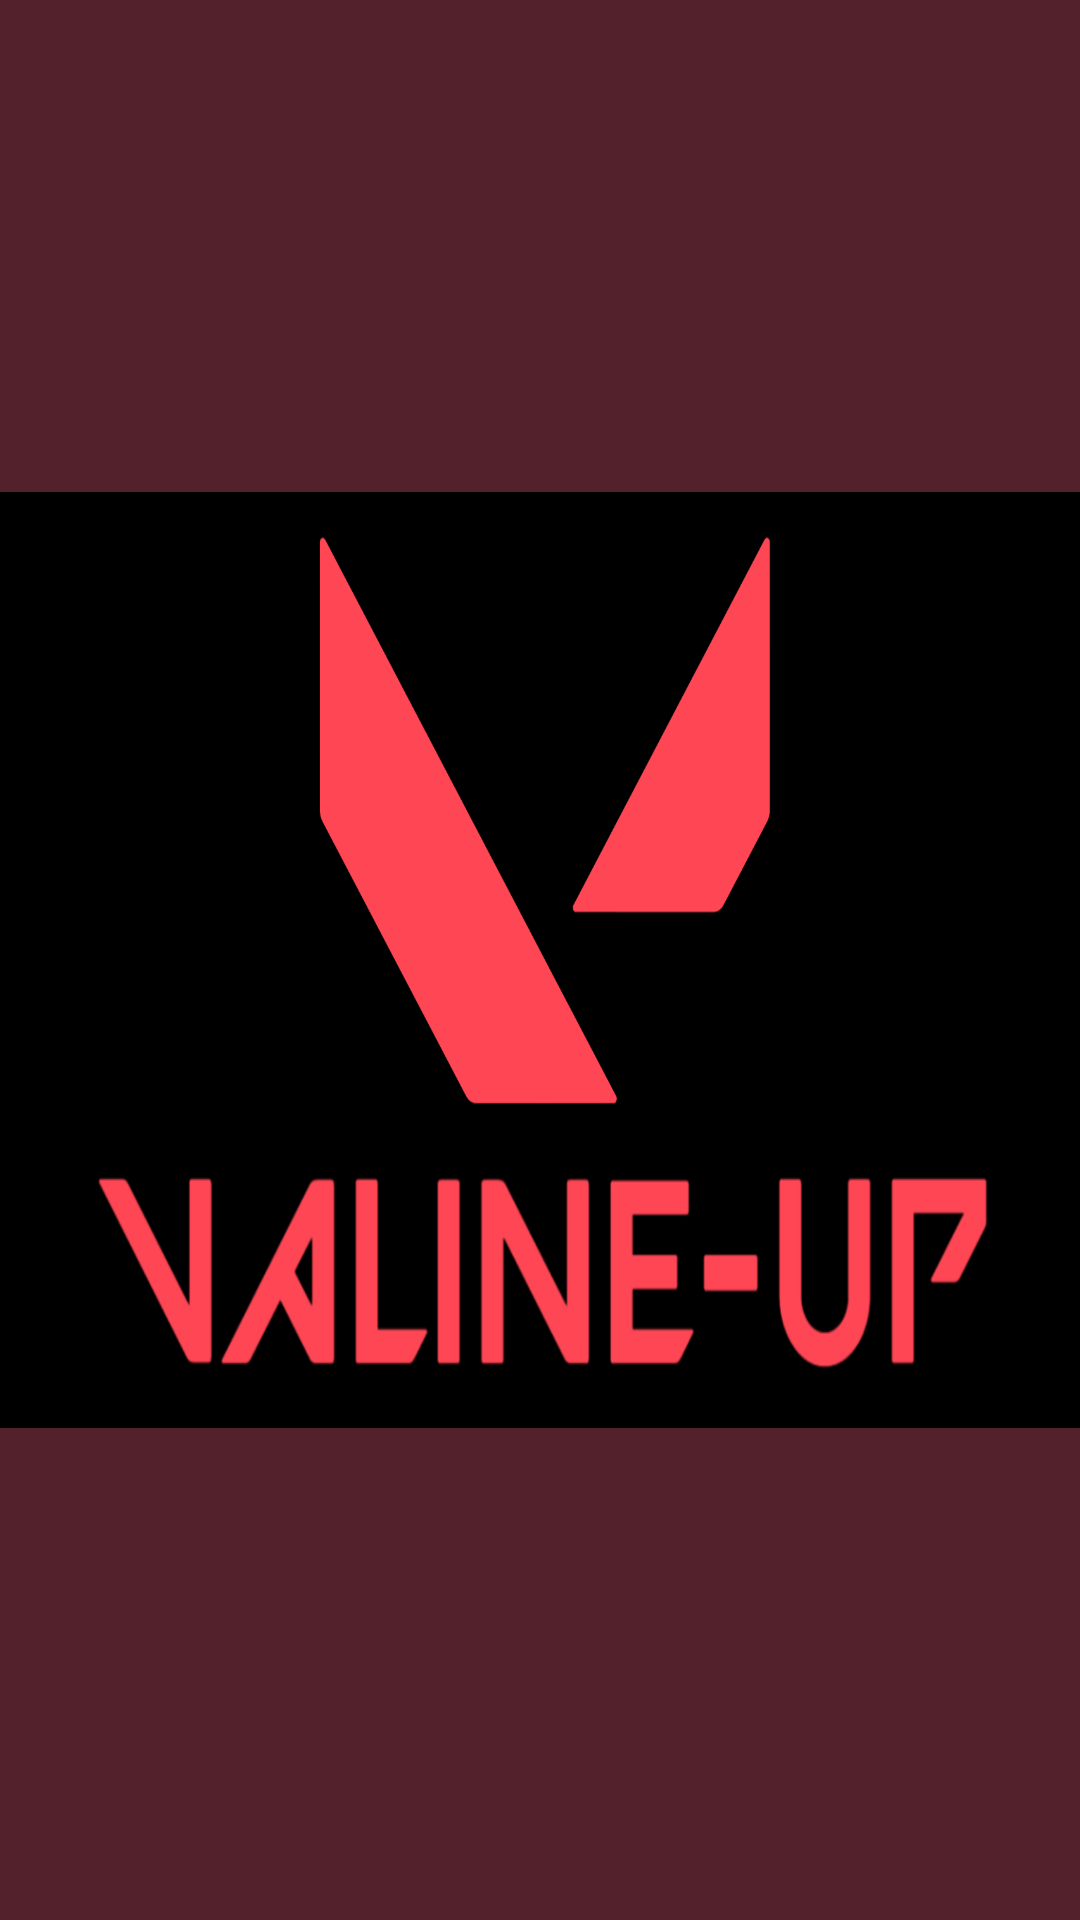

Here is an Android app screen rendered from its layout file. Give the layout XML and the strings, colors and styles it references.
<!-- AndroidManifest.xml: activity theme Theme.AppCompat.Light.NoActionBar -->
<!-- res/layout/activity_splash.xml -->
<?xml version="1.0" encoding="utf-8"?>
<androidx.constraintlayout.widget.ConstraintLayout xmlns:android="http://schemas.android.com/apk/res/android"
    xmlns:app="http://schemas.android.com/apk/res-auto"
    xmlns:tools="http://schemas.android.com/tools"
    android:layout_width="match_parent"
    android:layout_height="match_parent"
    android:background="@color/valRed"
    tools:context=".ui.SplashActivity">

    <ImageView
        android:id="@+id/ivLogoEW"
        android:layout_width="0dp"
        android:layout_height="312dp"
        android:background="@drawable/valinepsplash"
        app:layout_constraintBottom_toBottomOf="parent"
        app:layout_constraintEnd_toEndOf="parent"
        app:layout_constraintStart_toStartOf="parent"
        app:layout_constraintTop_toTopOf="parent"
        tools:srcCompat="@tools:sample/avatars" />
</androidx.constraintlayout.widget.ConstraintLayout>
<!-- resources referenced by this layout -->
<resources>
  <color name="valRed">#53212b</color>
  <!-- drawable valinepsplash: png bitmap (drawable, 70797 bytes) -->
</resources>
